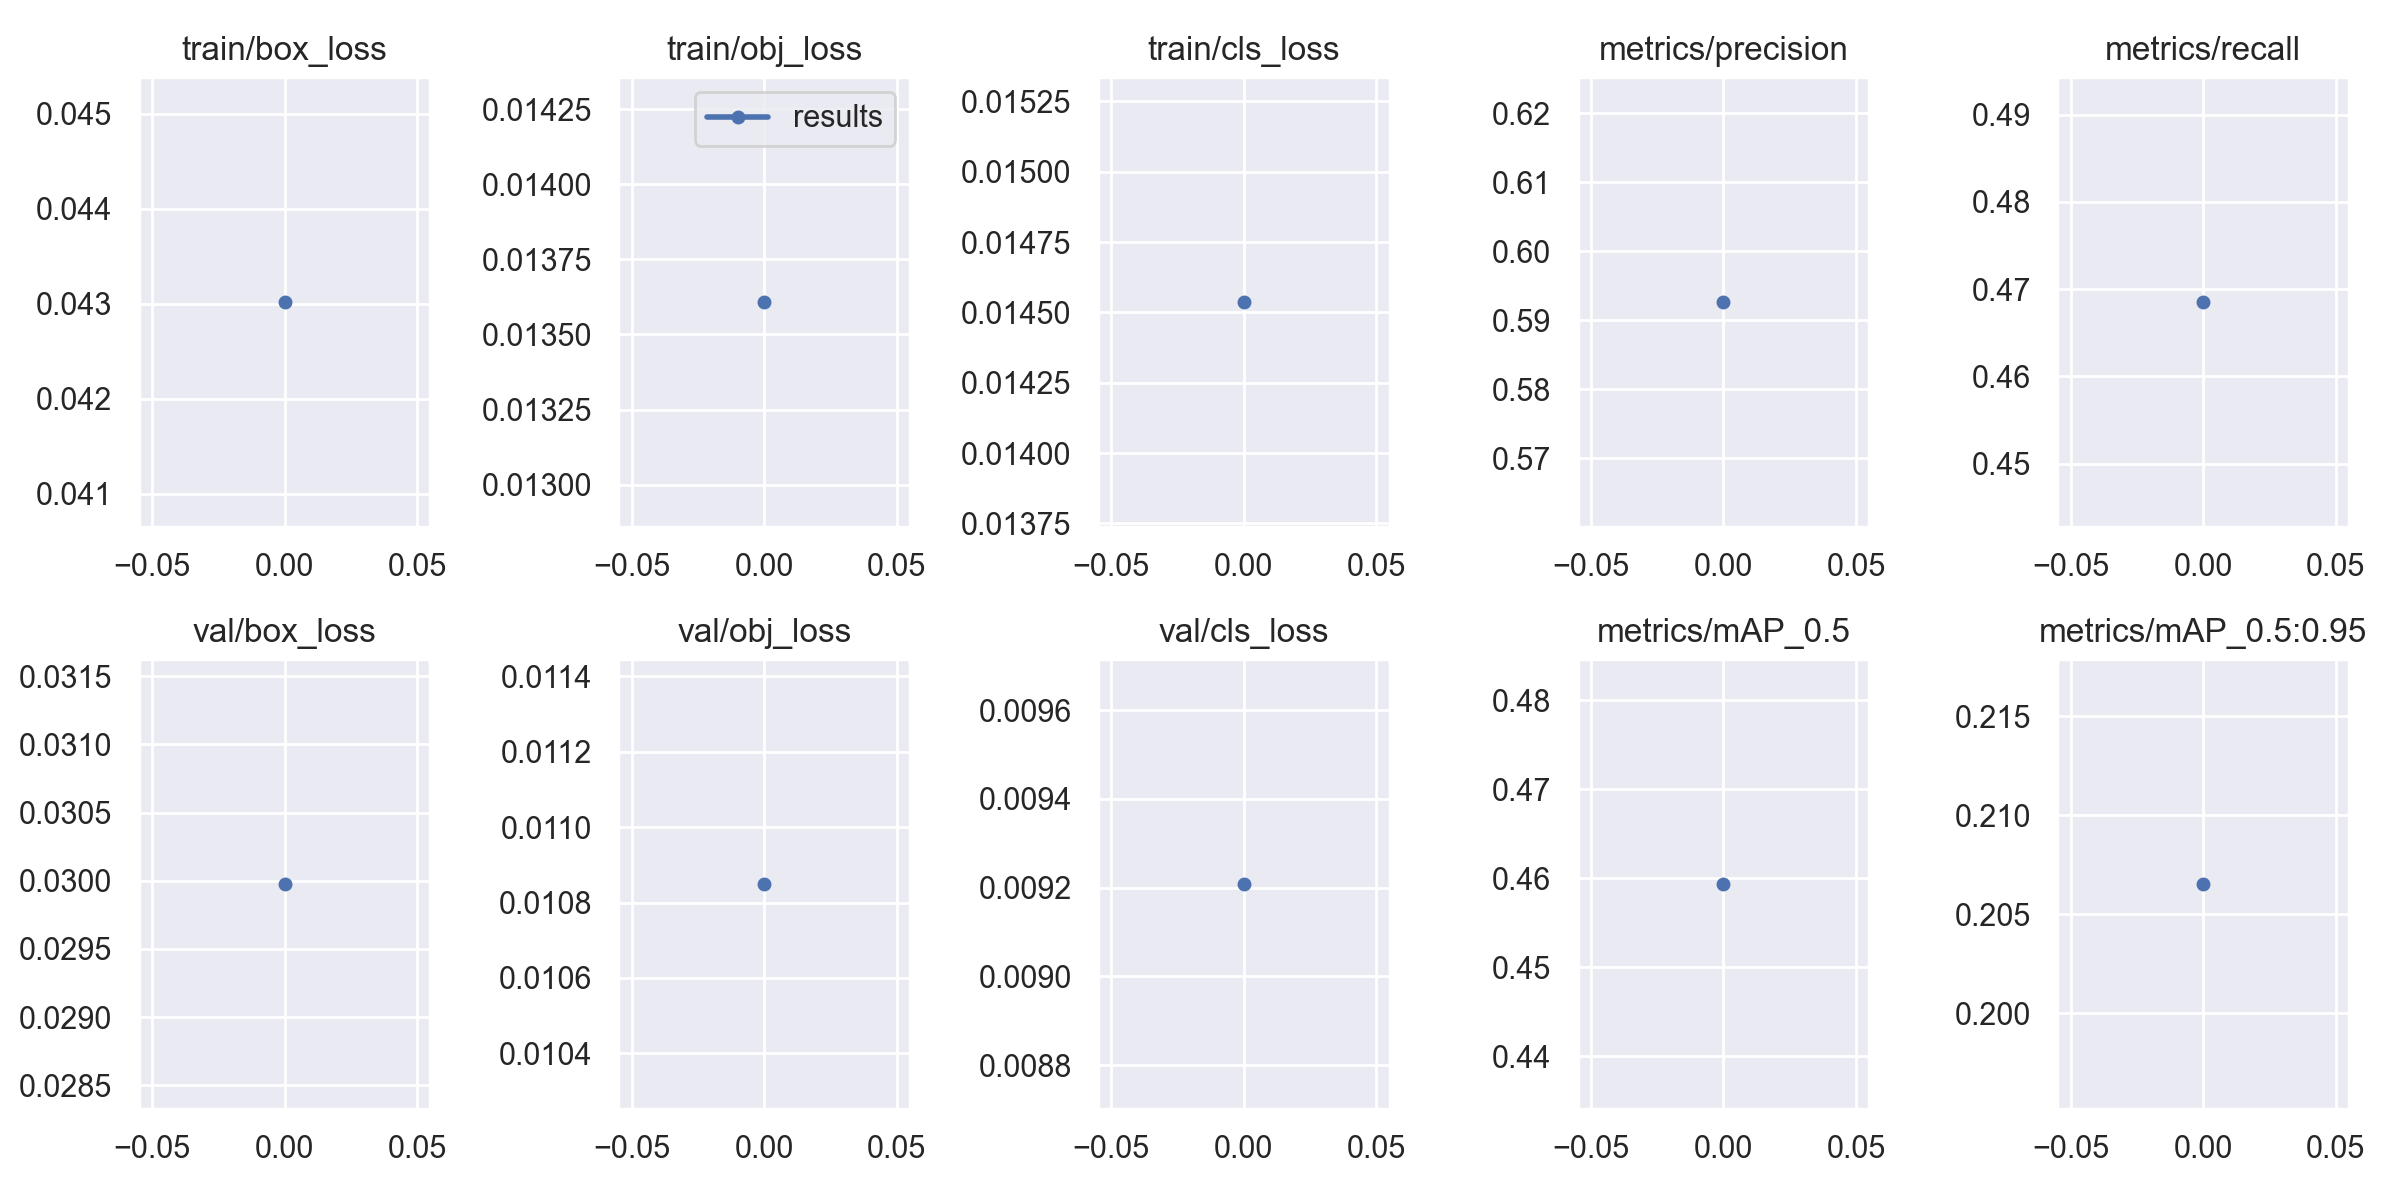

The data file committed next to this chart (first rows):
epoch, train/box_loss, train/obj_loss, train/cls_loss, metrics/precision, metrics/recall, metrics/mAP_0.5, metrics/mAP_0.5:0.95, val/box_loss, val/obj_loss, val/cls_loss, x/lr0, x/lr1, x/lr2
0, 0.04302, 0.01361, 0.01454, 0.5927, 0.4686, 0.4594, 0.2066, 0.02998, 0.01085, 0.009209, 0.003333, 0.003333, 0.07
